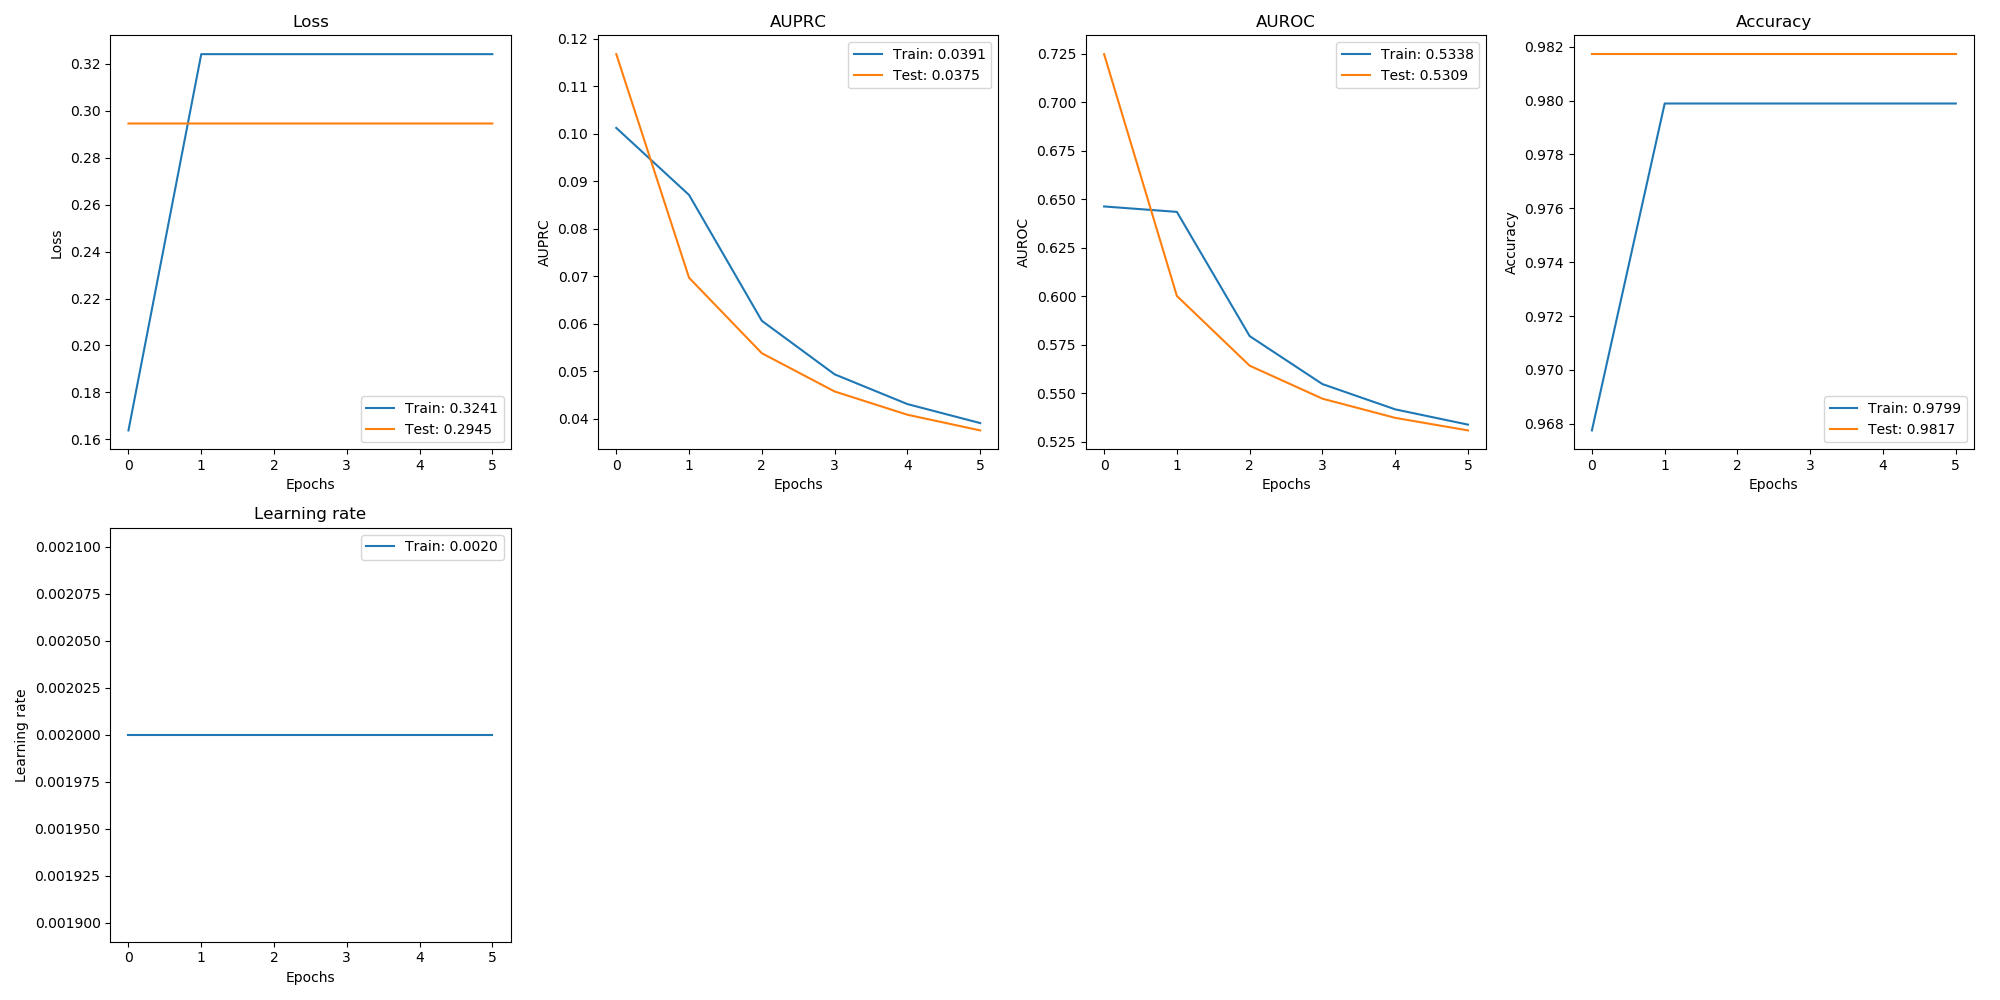

The table this chart was drawn from, first rows:
, val_loss, val_auprc, val_auroc, val_acc, loss, auprc, auroc, acc, lr
0, 0.2945, 0.1167, 0.7248, 0.9817, 0.1638, 0.1012, 0.6463, 0.9678, 0.002
1, 0.2945, 0.06967, 0.6002, 0.9817, 0.3241, 0.0871, 0.6435, 0.9799, 0.002
2, 0.2945, 0.05379, 0.5642, 0.9817, 0.3241, 0.06061, 0.5795, 0.9799, 0.002
3, 0.2945, 0.04574, 0.5472, 0.9817, 0.3241, 0.04935, 0.5547, 0.9799, 0.002
4, 0.2945, 0.04084, 0.5373, 0.9817, 0.3241, 0.04308, 0.5417, 0.9799, 0.002
5, 0.2945, 0.03754, 0.5309, 0.9817, 0.3241, 0.03908, 0.5338, 0.9799, 0.002
